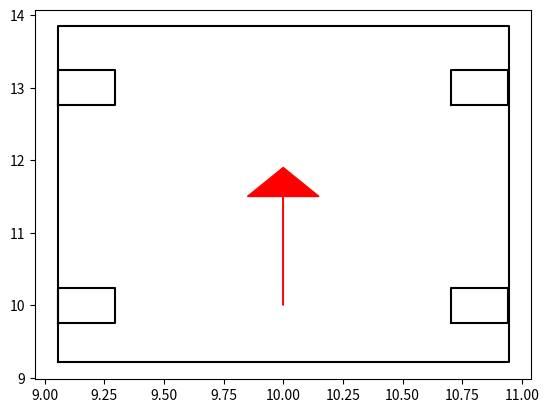

This figure's Python source:
'''
TODO
- [] 자동차 모델 정의
  - [] 차의 크기(가로, 세로), 조향각의 최대각 설정, 바퀴 위치
  - [] 차 움직임 함수
  - [] 차량 충돌 검사 함수
  - [] 차량 그려주는 함수
'''

from math import cos, sin, tan, pi
import numpy as np
import matplotlib.pyplot as plt


class Car:
    """
    Car

    The unit is in meters.
    This model is based on the IONIQ 5.

    """
    # The unit is in meters.
    OVERALL_LENGTH = 4.635
    FRONT_OVERHANG = 0.845
    REAR_OVERHANG = 0.79
    OVERALL_WIDTH = 1.890
    TRACK_WIDTH  = 1.647
    WHEEL_BASE = 3.0
    TR = 0.24
    TW = 0.48

    MAX_STEER = np.deg2rad(40)  # rad
    SPEED = 1.0

    def __init__(self, x, y, yaw):
        self.x = x
        self.y = y
        self.yaw = Car.pi_2_pi(yaw)
        self.steer = 0.0

    @staticmethod
    def point_in_polygon(px, py, poly_x, poly_y):
        n = len(poly_x)
        inside = False
        j = n - 1
        for i in range(n):
            if ((poly_y[i] > py) != (poly_y[j] > py)) and \
                    (px < (poly_x[j] - poly_x[i]) * (py - poly_y[i]) / (poly_y[j] - poly_y[i]) + poly_x[i]):
                inside = not inside
            j = i
        return inside

    def is_collision(self, map, nx, ny, nyaw):
        half_width = self.OVERALL_WIDTH / 2

        car = np.array([
            [-self.REAR_OVERHANG, -self.REAR_OVERHANG, self.WHEEL_BASE + self.FRONT_OVERHANG,
             self.WHEEL_BASE + self.FRONT_OVERHANG, -self.REAR_OVERHANG],
            [half_width, -half_width, -half_width, half_width, half_width]
        ], dtype=np.float32)

        body_rot = np.array([
            [cos(nyaw), -sin(nyaw)],
            [sin(nyaw), cos(nyaw)]
        ], dtype=np.float32)

        car_pos = np.dot(body_rot, car) + np.array([[nx], [ny]])
        car_x = car_pos[0]
        car_y = car_pos[1]

        min_x = max(int(np.floor(car_x.min())), 0)
        max_x = min(int(np.ceil(car_x.max())) + 1, map.x_width)
        min_y = max(int(np.floor(car_y.min())), 0)
        max_y = min(int(np.ceil(car_y.max())) + 1, map.y_width)

        for y in range(min_y, max_y):
            for x in range(min_x, max_x):
                if map.obstacle_map[x][y]:
                    if Car.point_in_polygon(x, y, car_x, car_y):
                        return True

        return False

    @staticmethod
    def pi_2_pi(angle):
        return (angle + pi) % (2 * pi) - pi

    @staticmethod
    def action(x, y, yaw, steer_angle, speed=1.0):
        x += speed * cos(yaw + steer_angle)
        y += speed * sin(yaw + steer_angle)
        yaw += Car.pi_2_pi(speed * tan(steer_angle) / Car.WHEEL_BASE)

        return x, y, yaw

    def display_arrow(self, color="red"):
        arrow_length = self.WHEEL_BASE * 0.5
        dx = arrow_length * cos(self.yaw)
        dy = arrow_length * sin(self.yaw)

        plt.arrow(self.x, self.y, dx, dy,
                  head_width=0.3, head_length=0.4,
                  fc=color, ec=color)

    def display_wheels(self, steer_rot, body_rot):
        quarter_wheel_width = self.TW / 4
        wheel = np.array([
            [-self.TR, -self.TR, self.TR, self.TR, -self.TR],
            [quarter_wheel_width, -quarter_wheel_width, -quarter_wheel_width, quarter_wheel_width, quarter_wheel_width]
        ])

        front_wheel_dir = np.dot(steer_rot, wheel)
        rear_wheel_dir = np.dot(body_rot, wheel)

        front_left_wheel = front_wheel_dir \
                           + np.dot(body_rot, np.array([[self.WHEEL_BASE], [self.TRACK_WIDTH / 2]])) \
                           + np.array([[self.x], [self.y]])
        front_right_wheel = front_wheel_dir \
                            + np.dot(body_rot, np.array([[self.WHEEL_BASE], [-self.TRACK_WIDTH / 2]])) \
                           + np.array([[self.x], [self.y]])

        rear_left_wheel = rear_wheel_dir \
                          + np.dot(body_rot, np.array([[0.0], [self.TRACK_WIDTH / 2]])) \
                           + np.array([[self.x], [self.y]])
        rear_right_wheel = rear_wheel_dir \
                           + np.dot(body_rot, np.array([[0.0], [-self.TRACK_WIDTH / 2]])) \
                           + np.array([[self.x], [self.y]])


        plt.plot(front_left_wheel[0, :], front_left_wheel[1, :], "black")
        plt.plot(front_right_wheel[0, :], front_right_wheel[1, :], "black")
        plt.plot(rear_left_wheel[0, :], rear_left_wheel[1, :], "black")
        plt.plot(rear_right_wheel[0, :], rear_right_wheel[1, :], "black")

    def display_car(self, body_rot):
        half_width = self.OVERALL_WIDTH / 2

        car = np.array([
            [-self.REAR_OVERHANG, -self.REAR_OVERHANG, self.WHEEL_BASE + self.FRONT_OVERHANG,
             self.WHEEL_BASE + self.FRONT_OVERHANG, -self.REAR_OVERHANG],
            [half_width, -half_width, -half_width, half_width, half_width]
        ], dtype=np.float32)

        car_pos = np.dot(body_rot, car) + np.array([[self.x], [self.y]])
        plt.plot(car_pos[0, :], car_pos[1, :], "black")

    def draw(self):
        body_rot = np.array([
            [cos(self.yaw), -sin(self.yaw)],
            [sin(self.yaw), cos(self.yaw)]
        ], dtype=np.float32)

        steer_yaw = self.yaw + self.steer
        steer_rot = np.array([
            [cos(steer_yaw), -sin(steer_yaw)],
            [sin(steer_yaw), cos(steer_yaw)]
        ], dtype=np.float32)

        self.display_car(body_rot)
        self.display_wheels(steer_rot, body_rot)
        self.display_arrow()

from scipy.interpolate import CubicSpline

def poly_test(nx, ny, nyaw):
    half_width = Car.OVERALL_WIDTH / 2

    car = np.array([
        [-Car.REAR_OVERHANG, -Car.REAR_OVERHANG, Car.WHEEL_BASE + Car.FRONT_OVERHANG,
         Car.WHEEL_BASE + Car.FRONT_OVERHANG, -Car.REAR_OVERHANG],
        [half_width, -half_width, -half_width, half_width, half_width]
    ], dtype=np.float32)

    body_rot = np.array([
        [cos(nyaw), -sin(nyaw)],
        [sin(nyaw), cos(nyaw)]
    ], dtype=np.float32)

    car_pos = np.dot(body_rot, car) + np.array([[nx], [ny]])
    car_x = car_pos[0]
    car_y = car_pos[1]

    print(f"TEST {Car.point_in_polygon(10, 11, car_x, car_y)}")

if __name__ == "__main__":

    ioniq5 = Car(x=10.0, y=10.0, yaw=np.deg2rad(90))
    ioniq5.draw()
    plt.show()
    poly_test(ioniq5.x, ioniq5.y, ioniq5.yaw)
    # trajectory_x = [ioniq5.x]
    # trajectory_y = [ioniq5.y]
    # trajectory_yaw = [ioniq5.yaw]
    # trajectory_steer = [ioniq5.steer]
    #
    # for steer in np.arange(-ioniq5.MAX_STEER, ioniq5.MAX_STEER, np.deg2rad(5)):
    #     nx, ny, nyaw = Car.action(ioniq5.x, ioniq5.y, ioniq5.yaw, steer)
    #     ioniq5.x, ioniq5.y, ioniq5.yaw = nx, ny, nyaw
    #     trajectory_x.append(nx)
    #     trajectory_y.append(ny)
    #     trajectory_yaw.append(nyaw)
    #     trajectory_steer.append(steer)
    #
    # s = np.arange(len(trajectory_x))
    # spline_x = CubicSpline(s, trajectory_x)
    # spline_y = CubicSpline(s, trajectory_y)
    # spline_yaw = CubicSpline(s, trajectory_yaw)
    # spline_steer = CubicSpline(s, trajectory_steer)
    # s_fine = np.linspace(0, len(trajectory_x) - 1, 500)
    #
    # ioniq5 = Car(x=spline_x(0), y=spline_y(0), yaw=np.deg2rad(270))
    # plt.figure(figsize=(10, 10))
    #
    # plt.plot(spline_x(s_fine), spline_y(s_fine), "--", color="gray", label="planned path")
    #
    # for t in range(len(s_fine)):
    #     ioniq5.x = spline_x(s_fine[t])
    #     ioniq5.y = spline_y(s_fine[t])
    #     ioniq5.yaw = spline_yaw(s_fine[t])
    #     ioniq5.steer = spline_steer(s_fine[t])
    #
    #     plt.cla()
    #     plt.plot(spline_x(s_fine), spline_y(s_fine), "--", color="gray", label="planned path")
    #     plt.xlim(min(trajectory_x) - 2, max(trajectory_x) + 2)
    #     plt.ylim(min(trajectory_y) - 2, max(trajectory_y) + 2)
    #     plt.grid(True)
    #     plt.axis("equal")
    #     ioniq5.draw()
    #     plt.legend()
    #     plt.pause(0.01)
    #
    # plt.show()


